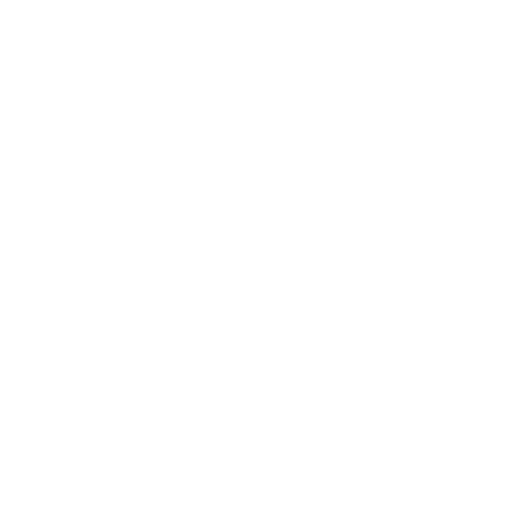
t = 0.00 s
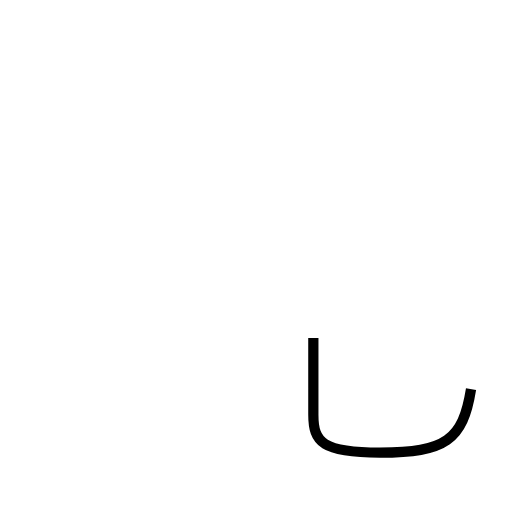
t = 0.86 s
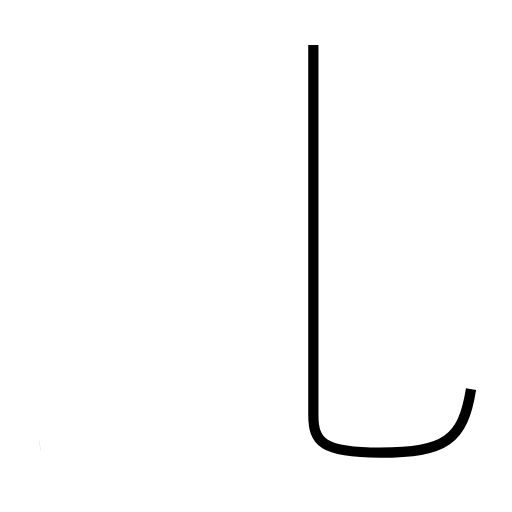
t = 1.72 s
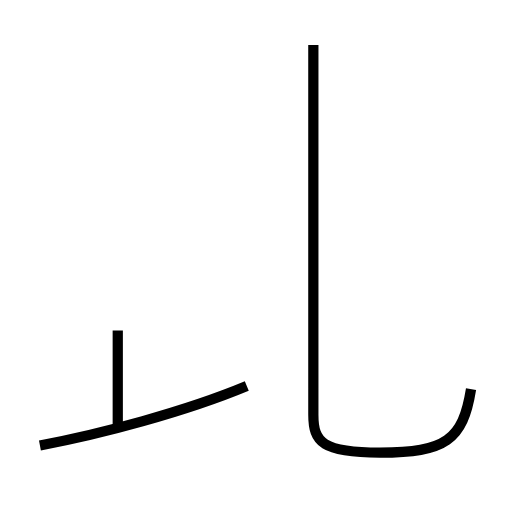
t = 2.63 s
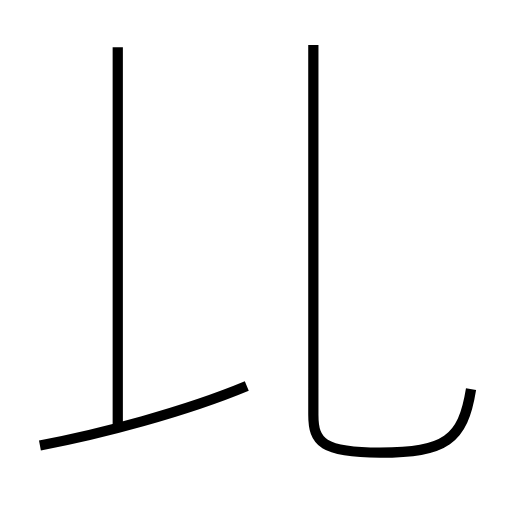
t = 3.46 s
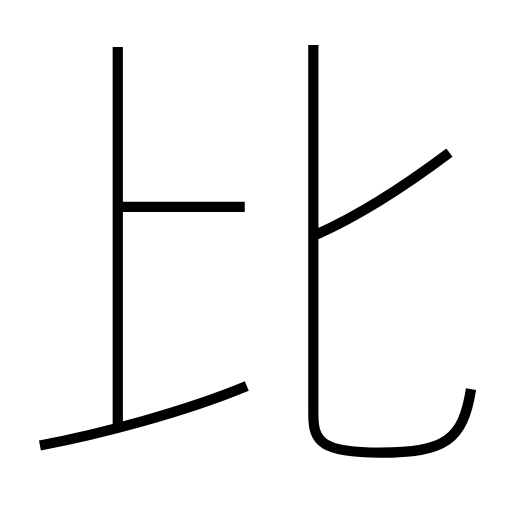
t = 4.28 s

The animated SVG that drew these frames (rendered in a browser with its animation timeline set to each time). Animation: 5 SMIL elements (animate=5); one cycle of 4.28 s.

<?xml version='1.0' encoding='utf-8'?>
<svg viewBox="0.0 -6.0 50.0 50.0" version="1.1" xmlns="http://www.w3.org/2000/svg"><rect x="-1000" y="-1000" width="2000" height="2000" stroke="white" fill="white" /><g style="fill:none;stroke:#000000;stroke-width:1"><path d="M 46.0 -6.0 C 45.2 -1.0 43.5 0.2 37.1 0.2 C 31.5 0.2 30.6 -0.8 30.6 -3.5 L 30.6 -39.6 " transform="translate(0.0 38.0)" stroke-dasharray="57.23178277136774" stroke-dashoffset="57.23178277136774"><animate attributeName="stroke-dashoffset" from="57.23178277136774" to="0" dur="1.7169534831410322s" begin="0s; anim_end.end" fill="freeze" id="anim0" /></path><path d="M 3.9 -0.5 C 9.8 -1.6 18.1 -3.8 24.1 -6.3 " transform="translate(0.0 38.0)" stroke-dasharray="21.04889738098887" stroke-dashoffset="21.04889738098887"><animate attributeName="stroke-dashoffset" from="21.04889738098887" to="0" dur="0.6314669214296661s" begin="anim0.end" fill="freeze" id="anim1" /></path><path d="M 11.5 -2.5 L 11.5 -39.4 " transform="translate(0.0 38.0)" stroke-dasharray="36.9" stroke-dashoffset="36.9"><animate attributeName="stroke-dashoffset" from="36.9" to="0" dur="1.107s" begin="anim1.end" fill="freeze" id="anim2" /></path><path d="M 23.9 -23.8 L 11.8 -23.8 " transform="translate(0.0 38.0)" stroke-dasharray="12.099999999999998" stroke-dashoffset="12.099999999999998"><animate attributeName="stroke-dashoffset" from="12.099999999999998" to="0" dur="0.36299999999999993s" begin="anim2.end" fill="freeze" id="anim3" /></path><path d="M 30.9 -21.1 C 35.2 -23.0 39.5 -25.8 43.9 -29.1" transform="translate(0.0 38.0)" stroke-dasharray="15.296862554682646" stroke-dashoffset="15.296862554682646"><animate attributeName="stroke-dashoffset" from="15.296862554682646" to="0" dur="0.4589058766404793s" begin="anim3.end" fill="freeze" id="anim_end" /></path></g></svg>
